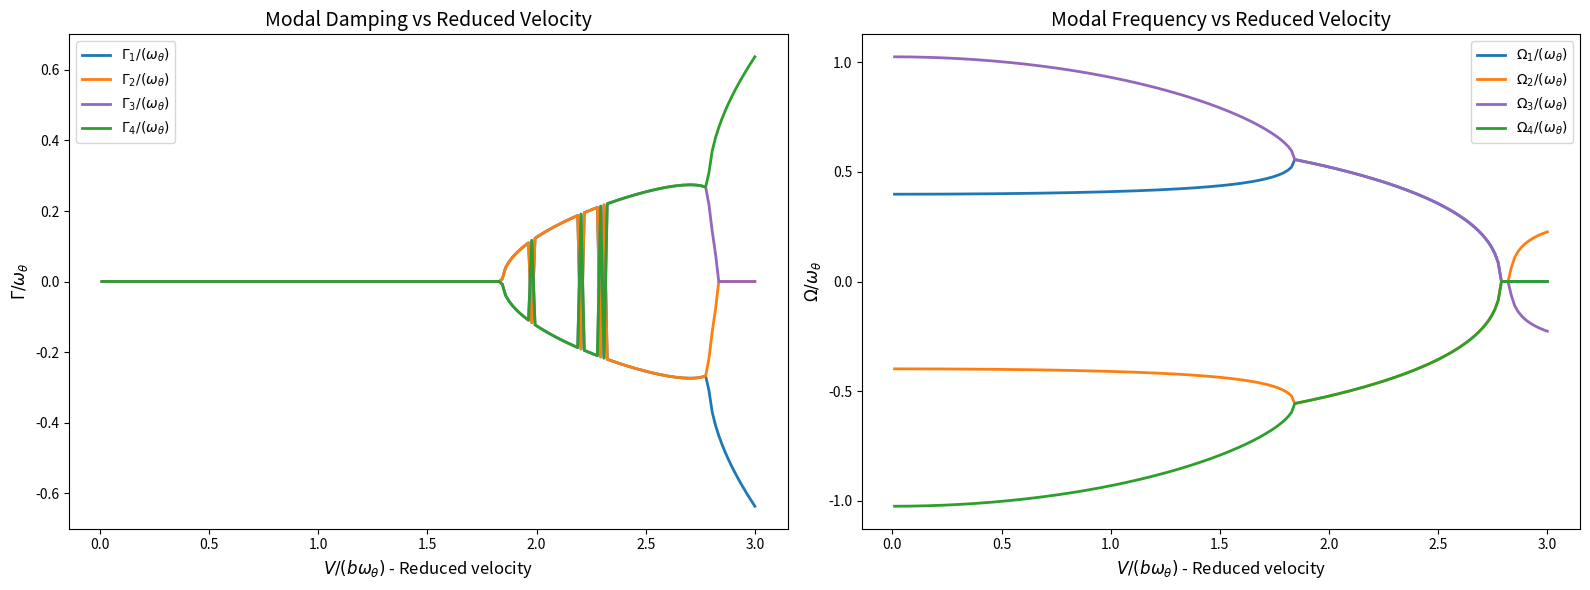

Reproduce this figure in Python.
import matplotlib.pyplot as plt
import numpy as np
from scipy.linalg import eig

# Model validation for p-method using eigenvalue analysis (see Handout 1) for further informations
# Method is validated by comparings results with Hodges & Pierces (Fig. 5.3 & 5.4 [p.186-187])

# -> This code has been validated and gives the same flutter speed and flutter frequency than the Hodges & Pierces book 


def identify_flutter_speed(V_vec, roots):
    # IDENTIFY REDUCED FLUTTER SPEED 
    flutter_speed = None
    flutter_frequency = None
    for i, V in enumerate(V_vec):
        for rt in roots[i]:
            if rt.real > 0.01 and rt.imag > 0:
                flutter_speed = V 
                flutter_frequency = rt.imag*V
                break
        if flutter_speed is not None:
            break 

    if flutter_speed is not None:
        print(f"The recuced flutter speed is approximately: {flutter_speed} and reduced flutter frequency is {flutter_frequency}")
    else:
        print("No flutter speed found within the specified range.")
    return flutter_speed


# Dimensionless coefficients 
a = -1/5
e = -1/10
mu = 20
r = np.sqrt(6/25)
sigma = 2/5
x_theta = e-a

# Range of dimensionless velocity to study
V_vec = np.linspace(0.01, 3, 200)

# Matrix to store the complex-roots -> for a given reduced velocity, the 4 roots are stored in the corresponding row
roots = np.zeros((len(V_vec), 4), dtype=complex)


for i,V  in enumerate(V_vec):
    # Construct mass matrix
    M = np.zeros((2,2)) # Mass matrix
    M[0,0] = 1
    M[0,1] = x_theta
    M[1,0] = x_theta
    M[1,1] = r**2
    # Construct stifness matrix
    K = np.zeros((2,2)) # Stifness matrix
    K[0,0] = sigma**2/V**2
    K[0,1] = 2/mu
    K[1,1] = r**2/V**2 -2/mu*(1/2+a)

    # Construct state-spaces matrix (see Handout 1 for definition)
    B = np.zeros((4,4))
    B[0:2, 0:2] = M
    B[2:4, 2:4] = np.identity(2)
    A = np.zeros((4,4))
    A[0:2, 2:4] = -K
    A[2:4, 0:2] = np.identity(2)

    # Solve the generalized eigenvalue problem
    roots[i, :], _ = eig(A, B)


# Create subplots
fig, axs = plt.subplots(1, 2, figsize=(16, 6))  # 1 row, 2 columns

# Plot modal damping versus reduced velocity
axs[0].plot(V_vec, roots[:, 0].real * V_vec, label=r"$\Gamma_1/(\omega_{\theta})$", color="tab:blue", linewidth=2)
axs[0].plot(V_vec, roots[:, 1].real * V_vec, label=r"$\Gamma_2/(\omega_{\theta})$", color="tab:orange", linewidth=2)
axs[0].plot(V_vec, roots[:, 2].real * V_vec, label=r"$\Gamma_3/(\omega_{\theta})$", color="tab:purple", linewidth=2)
axs[0].plot(V_vec, roots[:, 3].real * V_vec, label=r"$\Gamma_4/(\omega_{\theta})$", color="tab:green", linewidth=2)
axs[0].set_xlabel(r"$V/(b\omega_{\theta})$ - Reduced velocity", fontsize=12)
axs[0].set_ylabel(r"$\Gamma/\omega_{\theta}$", fontsize=12)
axs[0].legend()
axs[0].set_title("Modal Damping vs Reduced Velocity", fontsize=14)

# Plot modal frequency versus reduced velocity
axs[1].plot(V_vec, roots[:, 0].imag * V_vec, label=r"$\Omega_1/(\omega_{\theta})$", color="tab:blue", linewidth=2)
axs[1].plot(V_vec, roots[:, 1].imag * V_vec, label=r"$\Omega_2/(\omega_{\theta})$", color="tab:orange", linewidth=2)
axs[1].plot(V_vec, roots[:, 2].imag * V_vec, label=r"$\Omega_3/(\omega_{\theta})$", color="tab:purple", linewidth=2)
axs[1].plot(V_vec, roots[:, 3].imag * V_vec, label=r"$\Omega_4/(\omega_{\theta})$", color="tab:green", linewidth=2)
axs[1].set_xlabel(r"$V/(b\omega_{\theta})$ - Reduced velocity", fontsize=12)
axs[1].set_ylabel(r"$\Omega/\omega_{\theta}$", fontsize=12)
axs[1].legend()
axs[1].set_title("Modal Frequency vs Reduced Velocity", fontsize=14)

# Adjust layout
plt.tight_layout()
plt.show()

identify_flutter_speed(V_vec, roots)












